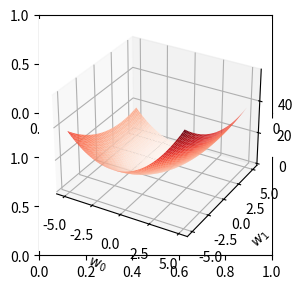

Generate this figure with matplotlib: (Note: this script raises an exception after producing the figure.)
import numpy as np
import matplotlib.pyplot as plt
from mpl_toolkits import mplot3d 
np.random.seed(0)


def loss(w, X, y):
    '''linear least square loss'''
    return ((X @ w - y)**2).mean()


def plot_loss_surface(independent):
    # generate noisy sample data
    n = 1000
    X = np.zeros((n, 2))
    X[:, 1] = np.random.uniform(low=-1, high=1, size=n)
    if independent:
        X[:, 0] = 1
    else: 
        X[:, 0] = 2*X[:, 1]

    w_true = np.array([-1, 3])
    y = (X @ w_true) + 0.01 * np.random.randn(n)      # signal: y = -1 + 3x + noise


    # plot loss surface
    fig, ax = plt.subplots(2, 1, figsize=(3, 3))
    N = 200 # size of grid
    row = np.linspace(-5, 5, N)
    XX, YY = np.meshgrid(row, row)
    ZZ = np.zeros_like(XX)
    for i in range(N):
        for j in range(N):
            ZZ[i, j] = loss(np.array([XX[i, j], YY[i, j]]), X, y)


    # plot 3D surface
    ax = plt.axes(projection ='3d') 
    ax.plot_surface(XX, YY, ZZ, cmap='Reds') 
    ax.set_xlabel(f'$w_0$')
    ax.set_ylabel(f'$w_1$')
    fig.tight_layout()

    # save
    if independent:
        plt.savefig('../img/11_loss_independent.png')
    else:
        plt.savefig('../img/11_loss_dependent.png')


if __name__ == '__main__':
    plot_loss_surface(independent=True)
    plot_loss_surface(independent=False)